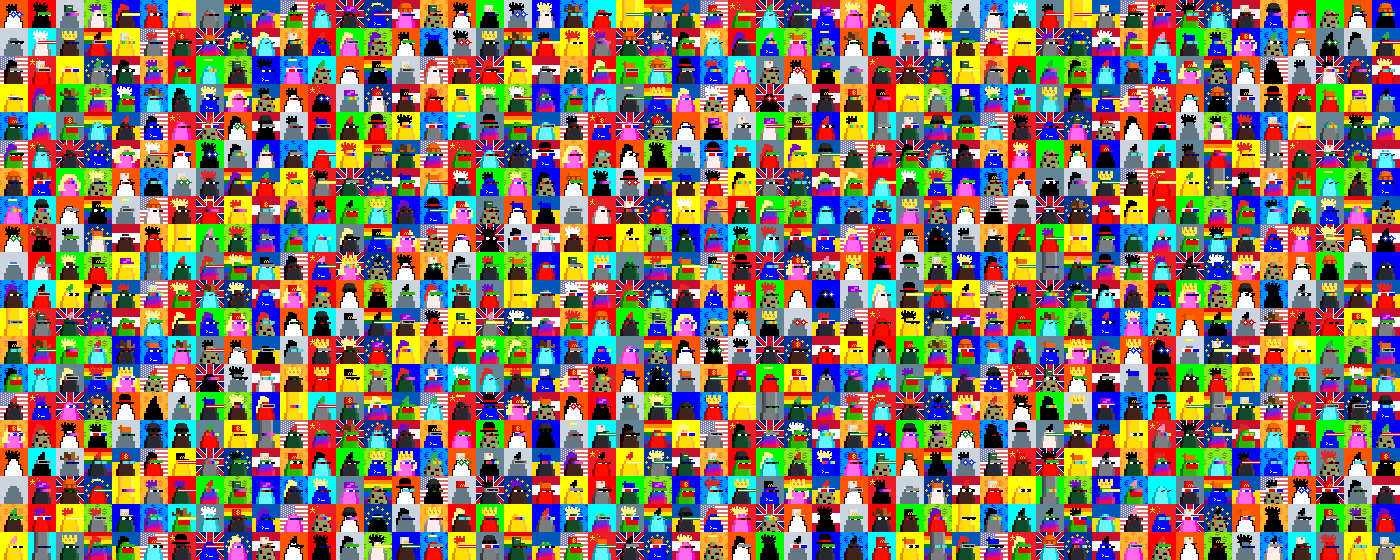

The table this chart was drawn from, first rows:
id, type, accessories, background
0, maxibiz, peakspike / maxibiz lasereyes blue, bitcoin orange
1, black, wildhair / eyes pepe, red
2, default, cap subway / eyes blend, default
3, albino, peakspike purple, dollar pattern
4, brown, mohawk red / lasereyes gold, blue
5, demon, peakspike red / eyes big, euro pattern
6, golden, eyes blend, yellow
7, gray, eyes zombie, classic
8, green, peakspike, rainbow
9, memepool, eyes blend, ukraine
10, pepe, mohawk2 / eyes red, usa
11, alien, peakspike purple, china
12, deathbot, cap, great britain
13, safemode, halo / lasereyes red, europe
14, pink, knittedcap / eyes blue, austria
15, zombie, cap subway, bitcoin pattern
16, maxibiz, wildhair / eyes rainbow, bitcoin orange
17, black, cap mcd white / eyes blue, green
18, default, wildhair / maxibiz lasereyes blue, default
19, albino, wildhair blonde, blue
20, brown, cowboyhat / eyes cool, euro pattern
21, demon, eyes monobrow, aqua
22, golden block, lasereyes green, yellow
23, gray, bandana2 / eyes big, rainbow
24, green, mohawk2 red / eyes rainbow, ukraine
25, memepool, cap mcd red, usa
26, pepe, mohawk2 red / lasereyes gold, china
27, alien, mohawk2 green, great britain
28, deathbot, mohawk purple / lasereyes green, europe
29, safemode, cap / eyes blend, austria
30, pink, wildhair blonde / eyes zombie, bitcoin pattern
31, zombie, mohawk blonde / eyes polarized, red
32, maxibiz, mohawk2, bitcoin orange
33, black, peakspike, dollar pattern
34, default, mohawk2, default
35, albino, mohawk2 red / eyes monobrow, euro pattern
36, brown, wildhair white / eyes cool, aqua
37, demon, peakspike / lasereyes red, classic
38, golden block, lasereyes red, yellow
39, gray, cap burgerking, ukraine
40, green, cap mcd red / eyes monobrow, usa
41, memepool, cap mcd black / 3dglasses, china
42, pepe, wildhair / eyes cool, great britain
43, alien, cap mcb, europe
44, deathbot, cap mcd white, austria
45, safemode, knittedcap2 / eyes blend, bitcoin pattern
46, pink, eyes green, red
47, zombie, eyes red, green
48, maxibiz, cap subway / eyes blue, bitcoin orange
49, black, knittedcap / eyes polarized, blue
50, default, eyes monobrow, default
51, albino, wildhair white / lasereyes red, aqua
52, brown, crown / eyes blue, classic
53, demon, mohawk2 / vr, rainbow
54, golden, cap mcd white / eyes polarized, yellow
55, gray, peakspike red / eyes blue, usa
56, green, cap mcb / eyes monobrow, china
57, memepool, bandana2 / eyes big, great britain
58, pepe, mohawk blonde / eyes red, europe
59, alien, mohawk blonde, austria
... 940 more rows
